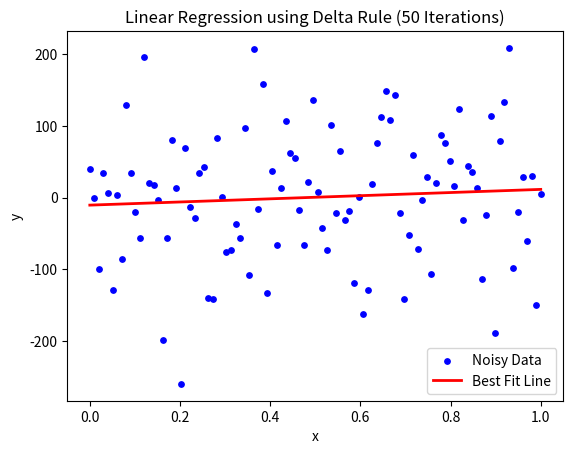

The script that saved this image:
import numpy as np
import matplotlib.pyplot as plt


x = np.linspace(0, 1, 100)


true_w = 2.5
true_b = 1.0


noise = np.random.normal(0, 100, size=x.shape)


y = true_w * x + true_b + noise


w = 0.0
b = 0.0
alpha = 0.01   
epochs = 50


for _ in range(epochs):
    for i in range(len(x)):
        yp = w * x[i] + b         
        e = y[i] - yp              
        w = w + alpha * e * x[i]   
        b = b + alpha * e          


y_pred = w * x + b


plt.scatter(x, y, label="Noisy Data", color="blue", s=15)
plt.plot(x, y_pred, label="Best Fit Line", color="red", linewidth=2)
plt.xlabel("x")
plt.ylabel("y")
plt.legend()
plt.title("Linear Regression using Delta Rule (50 Iterations)")
plt.show()


print("Learned weight (w):", w)
print("Learned bias (b):", b)
